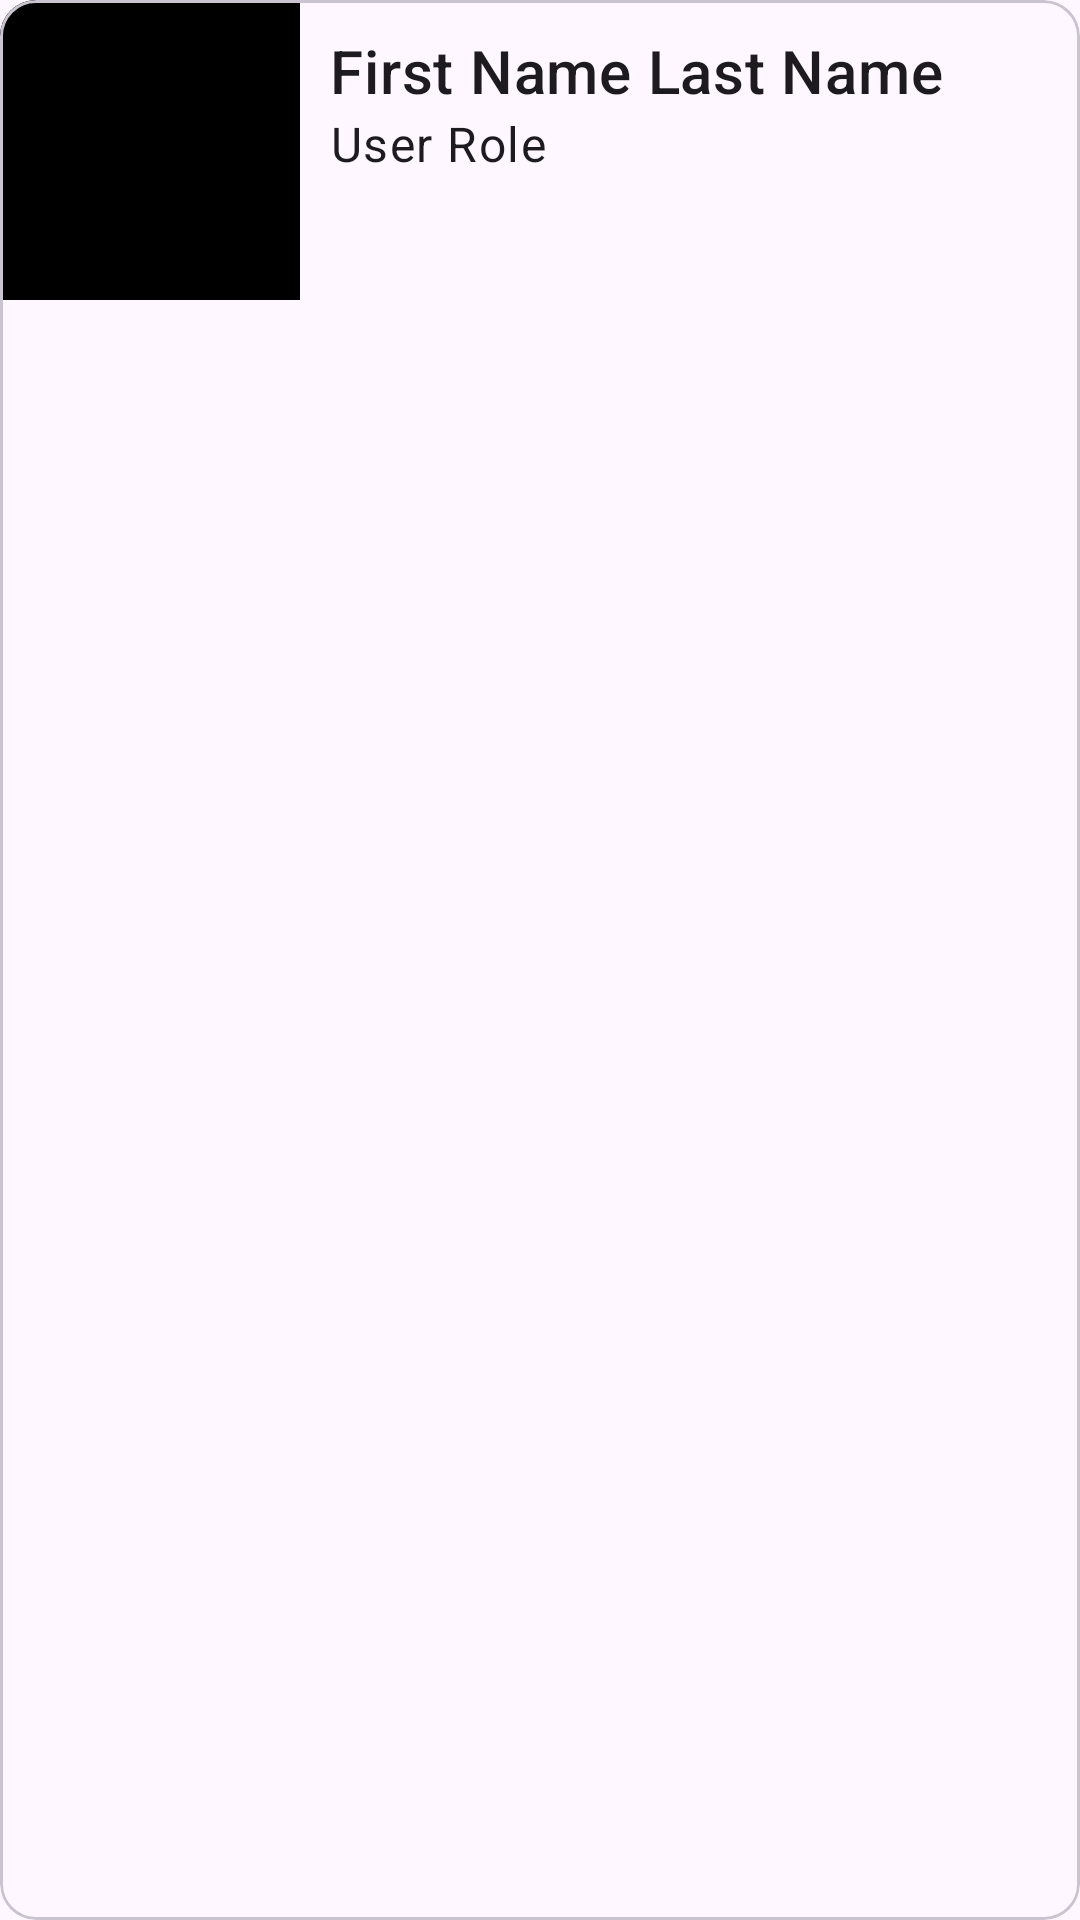

The Android layout XML behind this screen, and the referenced resources:
<!-- AndroidManifest.xml: application theme AppTheme -->
<!-- res/layout/card_user.xml -->
<?xml version="1.0" encoding="utf-8"?>
<com.google.android.material.card.MaterialCardView xmlns:android="http://schemas.android.com/apk/res/android"
    android:layout_width="match_parent"
    android:layout_height="wrap_content"
    android:layout_margin="@dimen/margin_default">

    <LinearLayout
        android:orientation="horizontal"
        android:layout_width="match_parent"
        android:layout_height="match_parent">

        <ImageView
            android:id="@+id/imageView"
            android:layout_width="100dp"
            android:layout_height="100dp"
            android:contentDescription="@string/card_image"
            android:scaleType="centerCrop"
            android:src="@drawable/solid_black"
            />

        <LinearLayout
            android:layout_width="match_parent"
            android:layout_height="match_parent"
            android:orientation="vertical"
            android:padding="10dp">

            <TextView
                android:id="@+id/nameTextView"
                style="@style/TextAppearance.MaterialComponents.Headline6"
                android:layout_width="wrap_content"
                android:layout_height="wrap_content"
                android:text="@string/user_credentials" />

            <TextView
                android:id="@+id/roleTextView"
                style="@style/TextAppearance.MaterialComponents.Body1"
                android:layout_width="wrap_content"
                android:layout_height="wrap_content"
                android:text="@string/user_role" />
        </LinearLayout>


    </LinearLayout>

</com.google.android.material.card.MaterialCardView>
<!-- resources referenced by this layout -->
<resources>
  <dimen name="margin_default">10dp</dimen>
  <!-- drawable solid_black (drawable) -->
  <?xml version="1.0" encoding="utf-8"?>
  <shape xmlns:android="http://schemas.android.com/apk/res/android"
      android:width="30dp"
      android:height="30dp">
      <solid android:color="#000000"/>
  </shape>
  <string name="card_image">Card Image</string>
  <string name="user_credentials">First Name Last Name</string>
  <string name="user_role">User Role</string>
  <color name="colorPrimary">#52b788</color>
  <style name="Widget.App.TabLayout" parent="Widget.MaterialComponents.TabLayout">
          <item name="tabIndicatorColor">@color/colorPrimary</item>
          <item name="tabTextColor">@color/text_color_selector</item>
      </style>
  <style name="Widget.App.Button" parent="Widget.Material3.Button">
          <item name="android:backgroundTint">@color/colorPrimary</item>
          <item name="android:textAppearance">?textAppearanceBody1</item>
          <item name="android:textColor">@android:color/white</item>
      </style>
  <style name="Widget.App.IconButton" parent="Widget.Material3.Button.IconButton.Outlined">
          <item name="android:backgroundTint">#0fff</item>
          <item name="iconTint">@color/colorPrimary</item>
          <item name="strokeColor">@color/colorPrimary</item>
      </style>
  <style name="Widget.App.AlertDialog" parent="ThemeOverlay.Material3.MaterialAlertDialog.Centered">
          <item name="buttonBarPositiveButtonStyle">@style/Widget.App.TextButton</item>
          <item name="buttonBarNegativeButtonStyle">@style/Widget.App.TextButton</item>
          <item name="buttonBarNeutralButtonStyle">@style/Widget.App.TextButton</item>
      </style>
  <style name="Widget.App.TextInputLayout" parent="Widget.Material3.TextInputLayout.OutlinedBox">
          <item name="boxStrokeColor">@color/colorPrimary</item>
          <item name="hintTextColor">@color/colorPrimary</item>
          <item name="colorPrimary">@color/colorPrimary</item>
      </style>
  <style name="Widget.App.BottomNavigationView" parent="Widget.Material3.BottomNavigationView">
          <item name="backgroundTint">@color/colorPrimaryContainer</item>
          <item name="backgroundColor">@color/colorPrimaryContainer</item>
  
          <item name="itemTextColor">@color/text_color_selector</item>
          <item name="itemIconTint">@color/navigation_bottom_icon_color_states</item>
  
          <item name="itemTextAppearanceActive">?textAppearanceBody2</item>
          <item name="itemActiveIndicatorStyle">@style/Widget.App.BottomNavigationView.ActiveIndicator</item>
      </style>
  <style name="Widget.App.FloatingActionButton" parent="Widget.MaterialComponents.FloatingActionButton">
          <item name="backgroundTint">@color/colorPrimary</item>
      </style>
  <style name="Widget.App.TextButton" parent="Widget.Material3.Button.TextButton">
          <item name="android:textColor">@color/colorPrimary</item>
          <item name="android:background">@color/text_button_color_selector</item>
          <item name="android:backgroundTint">@color/text_button_color_selector</item>
          <item name="colorContainer">@color/colorPrimary</item>
      </style>
  <color name="colorPrimaryContainer">#F3F3F3</color>
  <style name="Widget.App.BottomNavigationView.ActiveIndicator" parent="Widget.Material3.BottomNavigationView.ActiveIndicator">
          <item name="android:color">@color/colorPrimary</item>
      </style>
</resources>
